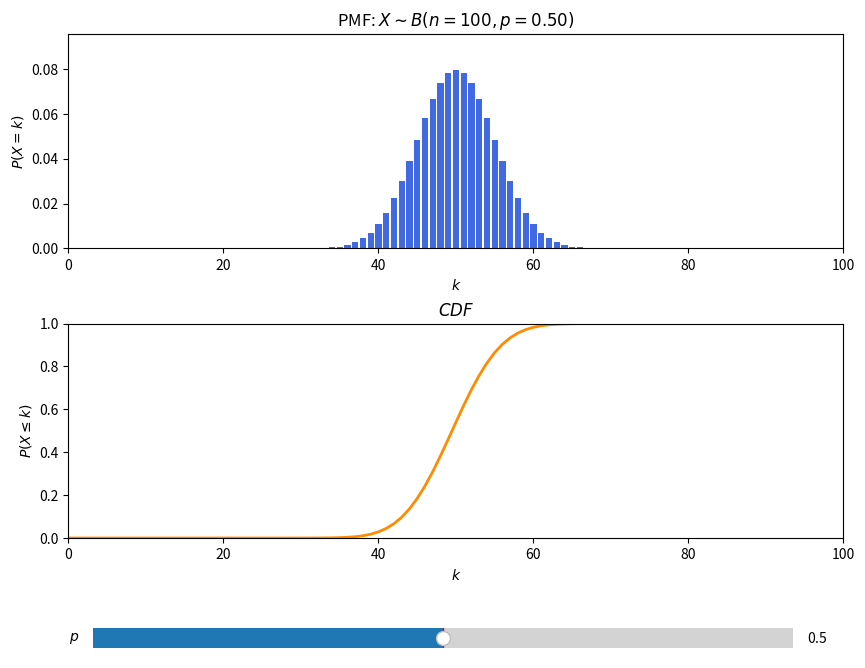

Write Python code to recreate this figure.
import numpy as np
import matplotlib.pyplot as plt
from matplotlib.widgets import Slider
from scipy.stats import binom

# Parameters
n = 100
x = np.arange(0, n + 1)

# Initial p
p0 = 0.5
pmf0 = binom.pmf(x, n, p0)
cdf0 = binom.cdf(x, n, p0)

# Set up figure with two subplots
fig, (ax_pmf, ax_cdf) = plt.subplots(2, 1, figsize=(10, 8))
plt.subplots_adjust(bottom=0.25, hspace=0.35)

# --- PMF plot ---
bars = ax_pmf.bar(x, pmf0, color="royalblue")
ax_pmf.set_xlim(0, n)
ax_pmf.set_ylim(0, max(pmf0) * 1.2)
ax_pmf.set_xlabel(r"$k$")
ax_pmf.set_ylabel(r"$P(X = k)$")
ax_pmf.set_title(rf"PMF: $X \sim B(n={n}, p={p0:.2f})$")

# --- CDF plot ---
cdf_line, = ax_cdf.plot(x, cdf0, color="darkorange", linewidth=2)
ax_cdf.set_xlim(0, n)
ax_cdf.set_ylim(0, 1)
ax_cdf.set_xlabel("$k$")
ax_cdf.set_ylabel(r"$P(X \leq k)$")
ax_cdf.set_title(r"$CDF$")

# Slider axis
slider_ax = fig.add_axes([0.15, 0.1, 0.7, 0.05])
p_slider = Slider(
    ax=slider_ax,
    label=r"$p$",
    valmin=0.0,
    valmax=1.0,
    valinit=p0,
    valstep=0.001,
)

# Update function
def update(p):
    pmf = binom.pmf(x, n, p)
    cdf = binom.cdf(x, n, p)

    # Update PMF bars
    for bar, height in zip(bars, pmf):
        bar.set_height(height)

    ax_pmf.set_title(rf"PMF: $X \sim B(n={n}, p={p:.3f})$")

    # Update CDF line
    cdf_line.set_ydata(cdf)

    fig.canvas.draw_idle()

p_slider.on_changed(update)

plt.show()